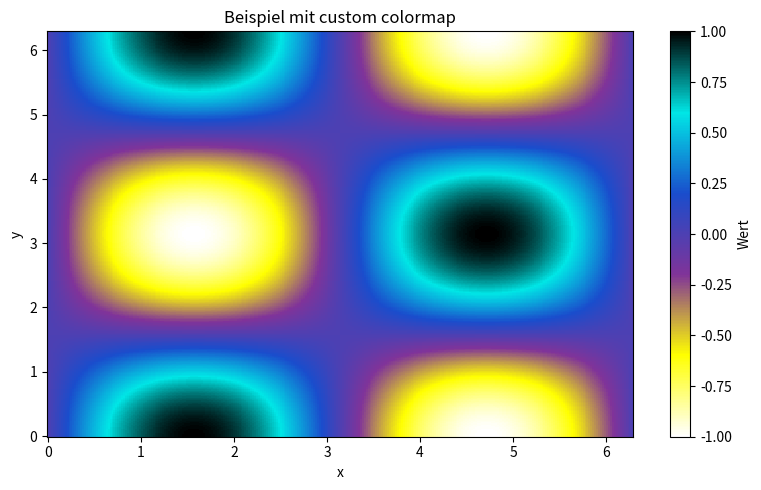

Write the Python code that produced this figure.
# -*- coding: utf-8 -*-
"""
Created on Thu Mar 20 00:26:55 2025

@author: Gesa Hölzer
"""

import numpy as np
import matplotlib.pyplot as plt
from matplotlib.colors import LinearSegmentedColormap
import matplotlib.colors as mcolors

def cmap_wvmr_diff():
    """Diverging colormap matching the wvmr colormap aesthetic:
       cyan (negative) ← white (zero) → yellow-orange (positive)"""
    cmap = np.array([
        [  0, 210, 210],   # cyan  (most negative)
        [ 80, 160, 200],   # blue-ish
        [255, 255, 255],   # white (zero)
        [255, 220,  80],   # yellow
        [230, 130,  30],   # orange (most positive)
    ], dtype=np.float32)
    cmap /= 255.0

    positions = [0.0, 0.25, 0.5, 0.75, 1.0]
    return LinearSegmentedColormap.from_list(
        "wvmr_diff", list(zip(positions, cmap))
    )

def cmap_wvmr2():
    cmap_colors = [
    (0.000,0.345,0.345,0.336),
    (0.059,0.529,0.521,0.470),
    (0.118,0.678,0.678,0.514),
    (0.176,0.800,0.774,0.506),
    (0.235,0.859,0.828,0.484),
    (0.294,0.886,0.843,0.425),
    (0.353,0.918,0.806,0.404),
    (0.412,0.937,0.730,0.411),
    (0.471,0.906,0.626,0.462),
    (0.529,0.863,0.522,0.500),
    (0.588,0.851,0.441,0.528),
    (0.647,0.796,0.399,0.576),
    (0.706,0.729,0.376,0.661),
    (0.765,0.650,0.412,0.706),
    (0.824,0.563,0.469,0.749),
    (0.882,0.463,0.557,0.808),
    #(0.941,0.379,0.663,0.871),
    #(0.000,0.282,0.679,0.890),
    (0.921,0.379,0.663,0.871),
    (0.980,0.282,0.679,0.890),
    # --- added white cap ---
    (0.990, 0.328, 0.779, 1.999),  # fade start (optional)
    (1.000, 1.000, 1.000, 1.000),  # pure white
    ]

    # rgb(87, 87, 85)
    # rgb(134, 132, 119)
    # rgb(172, 172, 131)
    # rgb(204, 197, 129)
    # rgb(219, 211, 123)
    # rgb(225, 214, 108)
    # rgb(234, 205, 103)
    # rgb(238, 186, 104)
    # rgb(231, 159, 117)
    # rgb(220, 133, 127)
    # rgb(217, 112, 134)
    # rgb(202, 101, 146)
    # rgb(185, 95, 168)
    # rgb(165, 105, 180)
    # rgb(143, 119, 190)
    # rgb(117, 142, 206)
    # rgb(96, 169, 222)
    # rgb(71, 173, 226)
    positions = [c[0] for c in cmap_colors]
    rgb_values = [(c[1], c[2], c[3]) for c in cmap_colors]
     
    # LinearSegmentedColormap aus den Stützstellen erstellen
    cmap = mcolors.LinearSegmentedColormap.from_list(
        "From PPLS website deriveved wvmr colormap setup",
        list(zip(positions, rgb_values)),
        N=256
    )
    return cmap

def cmap_wvmr3():
    """Custom colormap: white → yellow → purple → blue → cyan → black"""
    cmap = np.array([
        [255, 255, 255],   # white
        [255, 255,   0],   # yellow
        [128,  51, 153],   # purple
        [ 26,  77, 204],   # blue (slightly less dark)
        [  0, 230, 230],   # cyan (a bit more)
        [  0,   0,   0],   # black (small top fraction)
    ], dtype=np.float32)
    cmap /= 255.0
 
    # Equal spacing except black stays compressed at top
    positions = [0.0, 0.20, 0.50, 0.75, 0.94, 1.0]
 
    return LinearSegmentedColormap.from_list(
        "custom", list(zip(positions, cmap))
    )

def cmap_wvmr():
    """Custom colormap: white → yellow → purple → blue → cyan → black"""
    cmap = np.array([
        [255, 255, 255],   # white
        [255, 255,   0],   # yellow
        [128,  51, 153],   # purple
        [ 26,  77, 204],   # blue
        [  0, 230, 230],   # cyan
        [  0,   0,   0],   # black (small top fraction)
    ], dtype=np.float32)
    cmap /= 255.0
 
    # Equally spaced positions
    positions = [0.0, 0.20, 0.40, 0.60, 0.80, 1.0]
 
    return LinearSegmentedColormap.from_list(
        "custom", list(zip(positions, cmap))
    )

def cmap_wvmr1():
    """Custom colormap: white → yellow → purple → blue → cyan → black"""
    cmap = np.array([
        [255, 255, 255],   # white
        [255, 255,   0],   # yellow
        [128,  51, 153],   # purple
        [ 26,  77, 204],   # blue
        [  0, 230, 230],   # cyan
        [  0,   0,   0],   # black (small top fraction)
    ], dtype=np.float32)
    cmap /= 255.0
 
    # Equally spaced positions
    positions = [0.0, 0.15, 0.45, 0.7, 0.93, 1.0]
 
    return LinearSegmentedColormap.from_list(
        "custom", list(zip(positions, cmap))
    )

def cmap_abs():
    colors = [ 
    (0.20, 0.15, 0.19),   # muted twilight purple-brown
    (0.35, 0.28, 0.22),   # warm dusty beige
    (0.78, 0.65, 0.50),   # soft sand
    (0.92, 0.80, 0.75),   # pale sand
    (1.00, 0.98, 0.95)    # near-white, twilight-like highlight
    
    ]
    cmap = LinearSegmentedColormap.from_list("dust", colors)
    return cmap.reversed()

def cmap_backscatter():
    """ Custom colormap for Backscatter vlues"""
    cmap = np.array([[234, 250, 250],
                     #[215, 253, 242],
                     #[206, 252, 213],
                     #[214, 240, 174],
                     [235, 218, 135],
                     [255, 188, 118],
                     [251, 158, 148],
                     [218, 136, 166],
                     [169, 120, 158],
                     [116, 102, 126],
                     [78, 78, 78]], dtype=np.float32)

    cmap /= 255.0 # Normalize the colormap to [0, 1] range

    return LinearSegmentedColormap.from_list("backscatter", cmap)

def cmap_windspeed():
    """ Custom colormap: UIBK wind speed """
    
    cmap = np.array([[255, 255, 255],
                    [255, 252, 203],
                    [224, 243, 139],
                    [171, 231, 131],
                    [109, 220, 136],
                    [0, 208, 149],
                    [0, 197, 165],
                    [0, 185, 180],
                    [0, 173, 193],
                    [0, 159, 204],
                    [0, 144, 212],
                    [55, 127, 216],
                    [112, 108, 216],
                    [145, 89, 211],
                    [168, 69, 201],
                    [183, 50, 188],
                    [192, 35, 173],
                    [195, 48, 93],
                    [210, 103, 73],
                    [246, 139, 69],
                    [255, 204, 79]], dtype=np.float32)

    cmap /= 255.0 # Normalize the colormap to [0, 1] range

    return LinearSegmentedColormap.from_list("windspeed", cmap)

def cmap_purplebrown40():
    """Custom colormap: purple-brown (40 steps)"""
    
    cmap = np.array([[0.192, 0.165, 0.337],
                    [0.231, 0.204, 0.392],
                    [0.275, 0.247, 0.447],
                    [0.318, 0.286, 0.506],
                    [0.361, 0.325, 0.569],
                    [0.404, 0.369, 0.627],
                    [0.447, 0.408, 0.690],
                    [0.490, 0.451, 0.753],
                    [0.533, 0.490, 0.820],
                    [0.580, 0.537, 0.859],
                    [0.624, 0.584, 0.882],
                    [0.663, 0.631, 0.906],
                    [0.706, 0.678, 0.925],
                    [0.749, 0.722, 0.945],
                    [0.788, 0.765, 0.965],
                    [0.827, 0.812, 0.976],
                    [0.867, 0.851, 0.992],
                    [0.902, 0.890, 1.000],
                    [0.937, 0.929, 1.000],
                    [0.965, 0.965, 0.992],
                    [0.992, 0.961, 0.945],
                    [0.992, 0.925, 0.890],
                    [0.984, 0.882, 0.827],
                    [0.969, 0.843, 0.769],
                    [0.953, 0.796, 0.706],
                    [0.929, 0.753, 0.643],
                    [0.902, 0.706, 0.580],
                    [0.875, 0.659, 0.514],
                    [0.843, 0.612, 0.447],
                    [0.812, 0.565, 0.373],
                    [0.776, 0.518, 0.294],
                    [0.733, 0.475, 0.231],
                    [0.675, 0.435, 0.212],
                    [0.616, 0.396, 0.184],
                    [0.561, 0.357, 0.161],
                    [0.502, 0.314, 0.133],
                    [0.447, 0.275, 0.106],
                    [0.392, 0.235, 0.075],
                    [0.337, 0.196, 0.035],
                    [0.286, 0.161, 0.000]], dtype=np.float32)
    return LinearSegmentedColormap.from_list("purplebrown40", cmap)

def cmap_bluered40():
    """ Custom colormap: blue-red gradient (40 steps)"""
    
    cmap = np.array([[0.000, 0.184, 0.439],
                    [0.000, 0.227, 0.490],
                    [0.035, 0.275, 0.549],
                    [0.106, 0.318, 0.612],
                    [0.153, 0.365, 0.675],
                    [0.196, 0.408, 0.741],
                    [0.275, 0.455, 0.776],
                    [0.353, 0.498, 0.796],
                    [0.424, 0.545, 0.820],
                    [0.486, 0.588, 0.843],
                    [0.545, 0.635, 0.863],
                    [0.600, 0.678, 0.882],
                    [0.655, 0.718, 0.902],
                    [0.706, 0.761, 0.922],
                    [0.753, 0.800, 0.937],
                    [0.800, 0.835, 0.953],
                    [0.843, 0.875, 0.961],
                    [0.886, 0.906, 0.969],
                    [0.922, 0.933, 0.973],
                    [0.953, 0.957, 0.973],
                    [0.973, 0.953, 0.953],
                    [0.980, 0.922, 0.922],
                    [0.976, 0.886, 0.886],
                    [0.973, 0.843, 0.843],
                    [0.961, 0.800, 0.800],
                    [0.945, 0.757, 0.757],
                    [0.929, 0.706, 0.710],
                    [0.910, 0.659, 0.659],
                    [0.886, 0.608, 0.608],
                    [0.863, 0.557, 0.557],
                    [0.831, 0.502, 0.502],
                    [0.804, 0.447, 0.447],
                    [0.769, 0.392, 0.392],
                    [0.733, 0.333, 0.337],
                    [0.690, 0.282, 0.282],
                    [0.624, 0.243, 0.243],
                    [0.561, 0.204, 0.204],
                    [0.494, 0.165, 0.165],
                    [0.431, 0.122, 0.125],
                    [0.373, 0.078, 0.082]], dtype=np.float32)

    return LinearSegmentedColormap.from_list("bluered40", cmap)

def cmap_bluered16():
    """ Custom colormap:  blue-red gradient (16 steps) """

    cmap = np.array([[0.000, 0.184, 0.439],
                    [0.082, 0.298, 0.588],
                    [0.204, 0.416, 0.753],
                    [0.408, 0.537, 0.816],
                    [0.565, 0.651, 0.871],
                    [0.706, 0.761, 0.922],
                    [0.827, 0.859, 0.957],
                    [0.929, 0.941, 0.973],
                    [0.980, 0.929, 0.929],
                    [0.969, 0.827, 0.827],
                    [0.929, 0.706, 0.710],
                    [0.871, 0.576, 0.576],
                    [0.796, 0.435, 0.439],
                    [0.702, 0.290, 0.290],
                    [0.533, 0.188, 0.188],
                    [0.373, 0.078, 0.082]], dtype=np.float32)

    return LinearSegmentedColormap.from_list("bluered16", cmap)

def cmap_basic_seq_mhue_viridis():
    """ Custom colormap: basic viridis (sequential multi-hue) """

    cmap = np.array([[0.294, 0.000, 0.333],
                    [0.290, 0.039, 0.365],
                    [0.282, 0.110, 0.400],
                    [0.263, 0.161, 0.431],
                    [0.239, 0.208, 0.463],
                    [0.200, 0.251, 0.490],
                    [0.137, 0.294, 0.518],
                    [0.000, 0.333, 0.541],
                    [0.000, 0.376, 0.557],
                    [0.000, 0.412, 0.573],
                    [0.000, 0.451, 0.584],
                    [0.000, 0.490, 0.592],
                    [0.000, 0.525, 0.596],
                    [0.000, 0.561, 0.592],
                    [0.000, 0.592, 0.588],
                    [0.000, 0.624, 0.580],
                    [0.000, 0.655, 0.565],
                    [0.000, 0.686, 0.549],
                    [0.000, 0.714, 0.525],
                    [0.000, 0.737, 0.498],
                    [0.000, 0.765, 0.467],
                    [0.212, 0.784, 0.431],
                    [0.361, 0.808, 0.392],
                    [0.475, 0.827, 0.349],
                    [0.573, 0.843, 0.302],
                    [0.667, 0.859, 0.255],
                    [0.753, 0.871, 0.208],
                    [0.839, 0.882, 0.176],
                    [0.918, 0.890, 0.173],
                    [0.992, 0.890, 0.200]], dtype=np.float32)

    return LinearSegmentedColormap.from_list("basic_seq_mhue_viridis", cmap)

def cmap_basic_seq_mhue_terrain2():
    """ Custom colormap: basic terrain2 (sequential multi-hue) """

    cmap = np.array([[0.008, 0.486, 0.118],
                    [0.161, 0.506, 0.129],
                    [0.235, 0.525, 0.145],
                    [0.298, 0.541, 0.165],
                    [0.349, 0.561, 0.184],
                    [0.400, 0.576, 0.204],
                    [0.443, 0.596, 0.231],
                    [0.486, 0.612, 0.255],
                    [0.529, 0.627, 0.282],
                    [0.569, 0.643, 0.310],
                    [0.604, 0.659, 0.337],
                    [0.639, 0.675, 0.365],
                    [0.675, 0.686, 0.392],
                    [0.706, 0.702, 0.424],
                    [0.737, 0.714, 0.455],
                    [0.765, 0.729, 0.482],
                    [0.792, 0.741, 0.514],
                    [0.820, 0.753, 0.545],
                    [0.843, 0.765, 0.573],
                    [0.867, 0.780, 0.604],
                    [0.886, 0.788, 0.635],
                    [0.902, 0.800, 0.663],
                    [0.918, 0.812, 0.690],
                    [0.933, 0.824, 0.718],
                    [0.941, 0.831, 0.745],
                    [0.949, 0.843, 0.773],
                    [0.949, 0.851, 0.800],
                    [0.949, 0.863, 0.824],
                    [0.937, 0.871, 0.847],
                    [0.886, 0.886, 0.886]], dtype=np.float32)
    
    return LinearSegmentedColormap.from_list("basic_seq_mhue_terrain2", cmap)

def cmap_basic_seq_mhue_plasma():
    """ Custom colormap: basic plasma (multi-hue sequential) """
    
    cmap = np.array([[0.000, 0.094, 0.537],
                    [0.110, 0.063, 0.537],
                    [0.243, 0.024, 0.537],
                    [0.329, 0.000, 0.545],
                    [0.396, 0.000, 0.549],
                    [0.455, 0.000, 0.553],
                    [0.506, 0.000, 0.553],
                    [0.557, 0.000, 0.553],
                    [0.600, 0.000, 0.549],
                    [0.643, 0.039, 0.541],
                    [0.682, 0.098, 0.529],
                    [0.718, 0.149, 0.518],
                    [0.753, 0.192, 0.502],
                    [0.780, 0.239, 0.482],
                    [0.808, 0.282, 0.455],
                    [0.835, 0.325, 0.427],
                    [0.859, 0.373, 0.392],
                    [0.878, 0.416, 0.353],
                    [0.894, 0.463, 0.306],
                    [0.906, 0.506, 0.251],
                    [0.918, 0.553, 0.176],
                    [0.925, 0.600, 0.047],
                    [0.929, 0.647, 0.000],
                    [0.929, 0.694, 0.000],
                    [0.925, 0.745, 0.000],
                    [0.918, 0.792, 0.000],
                    [0.906, 0.843, 0.000],
                    [0.890, 0.894, 0.000],
                    [0.871, 0.945, 0.118],
                    [0.855, 1.000, 0.278]], dtype=np.float32)

    return LinearSegmentedColormap.from_list("basic_seq_mhue_plasma", cmap)

def cmap_adv_seq_mhue_inferno23plus1():
    """ Custom colormap: advanced inferno 23+1 (multi-hue sequential) """
    
    cmap = np.array([[0.000, 0.000, 0.000],
                    [0.000, 0.078, 0.098],
                    [0.000, 0.118, 0.165],
                    [0.000, 0.145, 0.227],
                    [0.000, 0.169, 0.290],
                    [0.110, 0.184, 0.353],
                    [0.227, 0.196, 0.416],
                    [0.333, 0.204, 0.467],
                    [0.431, 0.204, 0.506],
                    [0.529, 0.208, 0.533],
                    [0.620, 0.220, 0.549],
                    [0.698, 0.243, 0.545],
                    [0.773, 0.282, 0.529],
                    [0.835, 0.333, 0.494],
                    [0.886, 0.396, 0.435],
                    [0.925, 0.467, 0.349],
                    [0.941, 0.545, 0.247],
                    [0.937, 0.631, 0.196],
                    [0.925, 0.714, 0.208],
                    [0.910, 0.792, 0.286],
                    [0.890, 0.871, 0.400],
                    [0.875, 0.949, 0.522],
                    [0.867, 1.000, 0.659],
                    [0.950, 1.000, 0.850]], dtype=np.float32)

    return LinearSegmentedColormap.from_list("adv_seq_mhue_inferno23plus1", cmap)

def cmap_adv_seq_mhue_inferno20():
    """ Custom colormap: advanced inferno 20 (multi-hue sequential) """
    
    cmap = np.array([[0.016, 0.016, 0.016],
                    [0.071, 0.063, 0.145],
                    [0.137, 0.082, 0.208],
                    [0.208, 0.102, 0.263],
                    [0.282, 0.118, 0.314],
                    [0.361, 0.133, 0.357],
                    [0.443, 0.153, 0.396],
                    [0.522, 0.176, 0.420],
                    [0.600, 0.208, 0.435],
                    [0.675, 0.247, 0.439],
                    [0.745, 0.298, 0.431],
                    [0.808, 0.353, 0.408],
                    [0.867, 0.416, 0.361],
                    [0.918, 0.486, 0.290],
                    [0.945, 0.569, 0.235],
                    [0.953, 0.651, 0.251],
                    [0.961, 0.737, 0.310],
                    [0.973, 0.820, 0.396],
                    [0.980, 0.906, 0.502],
                    [1.000, 0.996, 0.620]], dtype=np.float32)
    inv = cmap[::-1]

    return LinearSegmentedColormap.from_list("adv_seq_mhue_inferno20", inv)

def cmap_adv_seq_mhue_inferno():
    """ Custom colormap: advanced inferno (multi-hue sequential)  """
    
    cmap = np.array([[0.016, 0.016, 0.016],
                    [0.051, 0.047, 0.114],
                    [0.090, 0.071, 0.165],
                    [0.133, 0.082, 0.208],
                    [0.180, 0.094, 0.243],
                    [0.227, 0.106, 0.278],
                    [0.278, 0.118, 0.310],
                    [0.329, 0.125, 0.341],
                    [0.380, 0.137, 0.369],
                    [0.435, 0.149, 0.392],
                    [0.486, 0.165, 0.412],
                    [0.537, 0.180, 0.424],
                    [0.588, 0.204, 0.435],
                    [0.639, 0.227, 0.439],
                    [0.686, 0.255, 0.439],
                    [0.733, 0.290, 0.431],
                    [0.776, 0.325, 0.420],
                    [0.816, 0.361, 0.400],
                    [0.855, 0.404, 0.373],
                    [0.890, 0.447, 0.333],
                    [0.922, 0.494, 0.278],
                    [0.941, 0.545, 0.239],
                    [0.949, 0.604, 0.235],
                    [0.953, 0.659, 0.255],
                    [0.961, 0.714, 0.290],
                    [0.965, 0.769, 0.341],
                    [0.973, 0.824, 0.400],
                    [0.976, 0.878, 0.467],
                    [0.988, 0.933, 0.541],
                    [1.000, 0.996, 0.620]], dtype=np.float32)

    return LinearSegmentedColormap.from_list("adv_seq_mhue_inferno", cmap)

def cmap_adv_seq_mhue_greens():
    """ Custom colormap: advanced greens (multi-hue sequential) """
    
    cmap = np.array([[0.000, 0.275, 0.086],
                    [0.000, 0.314, 0.110],
                    [0.020, 0.349, 0.133],
                    [0.063, 0.384, 0.153],
                    [0.098, 0.420, 0.173],
                    [0.125, 0.459, 0.192],
                    [0.157, 0.494, 0.212],
                    [0.184, 0.529, 0.227],
                    [0.212, 0.565, 0.243],
                    [0.235, 0.600, 0.255],
                    [0.263, 0.635, 0.271],
                    [0.322, 0.663, 0.314],
                    [0.380, 0.690, 0.365],
                    [0.431, 0.718, 0.412],
                    [0.482, 0.741, 0.455],
                    [0.529, 0.769, 0.498],
                    [0.573, 0.792, 0.541],
                    [0.616, 0.816, 0.580],
                    [0.655, 0.835, 0.620],
                    [0.694, 0.859, 0.659],
                    [0.729, 0.878, 0.694],
                    [0.765, 0.894, 0.729],
                    [0.800, 0.914, 0.765],
                    [0.831, 0.929, 0.796],
                    [0.859, 0.945, 0.831],
                    [0.886, 0.957, 0.859],
                    [0.910, 0.969, 0.886],
                    [0.933, 0.976, 0.914],
                    [0.953, 0.980, 0.937],
                    [0.965, 0.984, 0.957]], dtype=np.float32)
    


    return LinearSegmentedColormap.from_list("adv_seq_mhue_greens", cmap)

def cmap_adv_div_green_brown():
    """ Custom colormap: advanced green-brown (diverging) """
    
    cmap = np.array([[0.000, 0.278, 0.004],
                    [0.020, 0.345, 0.082],
                    [0.094, 0.412, 0.141],
                    [0.149, 0.478, 0.188],
                    [0.196, 0.545, 0.235],
                    [0.247, 0.608, 0.286],
                    [0.349, 0.663, 0.380],
                    [0.439, 0.718, 0.463],
                    [0.525, 0.765, 0.541],
                    [0.604, 0.812, 0.620],
                    [0.678, 0.855, 0.690],
                    [0.749, 0.894, 0.761],
                    [0.816, 0.925, 0.824],
                    [0.878, 0.953, 0.882],
                    [0.937, 0.969, 0.937],
                    [0.976, 0.957, 0.933],
                    [0.976, 0.925, 0.871],
                    [0.961, 0.886, 0.804],
                    [0.937, 0.843, 0.733],
                    [0.906, 0.792, 0.655],
                    [0.871, 0.741, 0.576],
                    [0.831, 0.686, 0.490],
                    [0.784, 0.627, 0.400],
                    [0.737, 0.569, 0.294],
                    [0.686, 0.510, 0.161],
                    [0.616, 0.451, 0.090],
                    [0.541, 0.392, 0.024],
                    [0.467, 0.333, 0.000],
                    [0.396, 0.271, 0.000],
                    [0.325, 0.212, 0.000]], dtype=np.float32)

    return LinearSegmentedColormap.from_list("adv_div_green_brown", cmap)

def cmap_adv_div_brown_green():
    """ Custom colormap: advanced green-brown (diverging) """
     
    cmap = np.array([[0.325, 0.212, 0.000],
                    [0.396, 0.271, 0.000],
                    [0.467, 0.333, 0.000],  
                    [0.541, 0.392, 0.024],
                    [0.616, 0.451, 0.090],
                    [0.686, 0.510, 0.161],
                    [0.737, 0.569, 0.294],
                    [0.784, 0.627, 0.400],
                    [0.831, 0.686, 0.490],
                    [0.871, 0.741, 0.576],
                    [0.906, 0.792, 0.655],
                    [0.937, 0.843, 0.733],
                    [0.961, 0.886, 0.804],
                    [0.976, 0.925, 0.871],
                    [0.976, 0.957, 0.933],
                    [0.937, 0.969, 0.937],
                    [0.878, 0.953, 0.882],
                    [0.816, 0.925, 0.824],
                    [0.749, 0.894, 0.761],
                    [0.678, 0.855, 0.690],
                    [0.604, 0.812, 0.620],
                    [0.525, 0.765, 0.541],
                    [0.439, 0.718, 0.463],
                    [0.349, 0.663, 0.380],
                    [0.247, 0.608, 0.286],
                    [0.196, 0.545, 0.235],
                    [0.149, 0.478, 0.188],
                    [0.094, 0.412, 0.141],
                    [0.020, 0.345, 0.082],
                    [0.000, 0.278, 0.004]], dtype=np.float32)

    return LinearSegmentedColormap.from_list("adv_div_brown_green", cmap)

if __name__ == "__main__":
    # # Example usage
    # cmap = cmap_windspeed()
    # cmap = cmap_purplebrown40()
    # cmap = cmap_bluered40()
    # cmap = cmap_bluered16()
    # cmap = cmap_basic_seq_mhue_viridis()
    # cmap = cmap_basic_seq_mhue_terrain2()
    # cmap = cmap_basic_seq_mhue_plasma()
    # cmap = cmap_adv_seq_mhue_inferno23plus1()
    # cmap = cmap_adv_seq_mhue_inferno20()
    # cmap = cmap_adv_seq_mhue_inferno()
    # cmap = cmap_adv_seq_mhue_greens()
    # cmap = cmap_adv_div_green_brown()
    # cmap = cmap_backscatter()
    # cmap =  cmap_adv_div_brown_green()
    # cmap = cmap_ppls_wvmr()
    cmap = cmap_wvmr()
    
    
    # --- Beispielplot mit Colorbar ---
    fig, ax = plt.subplots(figsize=(8, 5))
     
    x = np.linspace(0, 2 * np.pi, 300)
    y = np.linspace(0, 2 * np.pi, 300)
    X, Y = np.meshgrid(x, y)
    Z = np.sin(X) * np.cos(Y)
     
    im = ax.pcolormesh(X, Y, Z, cmap=cmap, vmin=-1, vmax=1)
    cbar = fig.colorbar(im, ax=ax)
    cbar.set_label("Wert")
    ax.set_title("Beispiel mit custom colormap")
    ax.set_xlabel("x")
    ax.set_ylabel("y")
     
    plt.tight_layout()
    plt.show()
